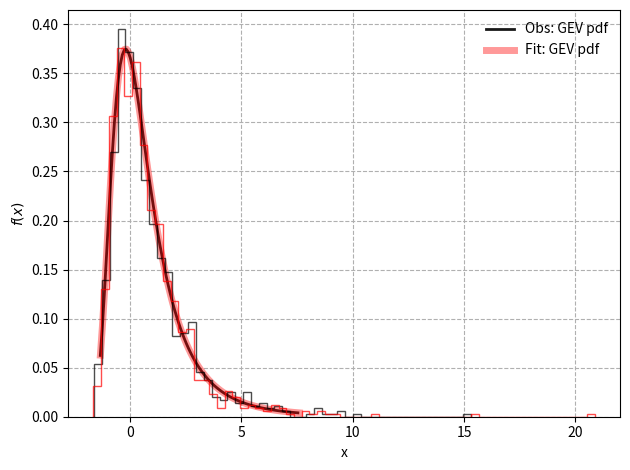

The script that saved this image:
"""
Program to do a maximum likelihood
estimate (MLE) with generalised
extreme value (GEV) distribution
"""
from scipy.stats import genextreme
from scipy.optimize import fmin
import numpy as np
import matplotlib.pyplot as plt

# Fix random seed
np.random.seed(21)

# Likelihood function (the GEV distribution)
def likelihood_fun(theta, data):
    lik = -np.sum(np.log(genextreme.pdf(x=data, c=theta)))
    return lik

def fit_distribution(data):
    x0 = np.random.rand(1, )
    estimated_params = fmin(func=likelihood_fun,x0=x0,disp=True,args=(data,))
    return estimated_params

# Generate synthetic data
c = -0.2 # True parameter for GEV distribution

rvs = genextreme.rvs(c, size=1000) # Random variates

# Fit the parameters
c_est = fit_distribution(data=rvs) # Estimated parameter

# Print results
print('Obs. c = {:.4f}'.format(c))
print('Est. c = {:.4f}'.format(c_est[0]))

# Analysis
x_obs = np.linspace(genextreme.ppf(0.01, c),
genextreme.ppf(0.99, c), 100)
x_est = np.linspace(genextreme.ppf(0.01, c_est),
genextreme.ppf(0.99, c_est), 100)
rvs_ = genextreme.rvs(c_est, size=1000)

# Display the estimate
fig, ax = plt.subplots()
ax.plot(x_obs, genextreme.pdf(x_obs, c),'k-', lw=2, alpha=0.9, label='Obs: GEV pdf')
ax.plot(x_est, genextreme.pdf(x_est, c_est),'r-', lw=5, alpha=0.4, label='Fit: GEV pdf')
ax.hist(rvs, color='k', density=True, bins='auto',
histtype='step', alpha=0.7)
ax.hist(rvs_, color='r', density=True, bins='auto',
histtype='step', alpha=0.7)
ax.set_xlabel('x')
ax.set_ylabel('$f(x)$')
ax.grid(ls='--')
ax.legend(loc='best', frameon=False)
plt.show()
plt.tight_layout()
plt.savefig('MLE_fit.pdf', dpi=300)